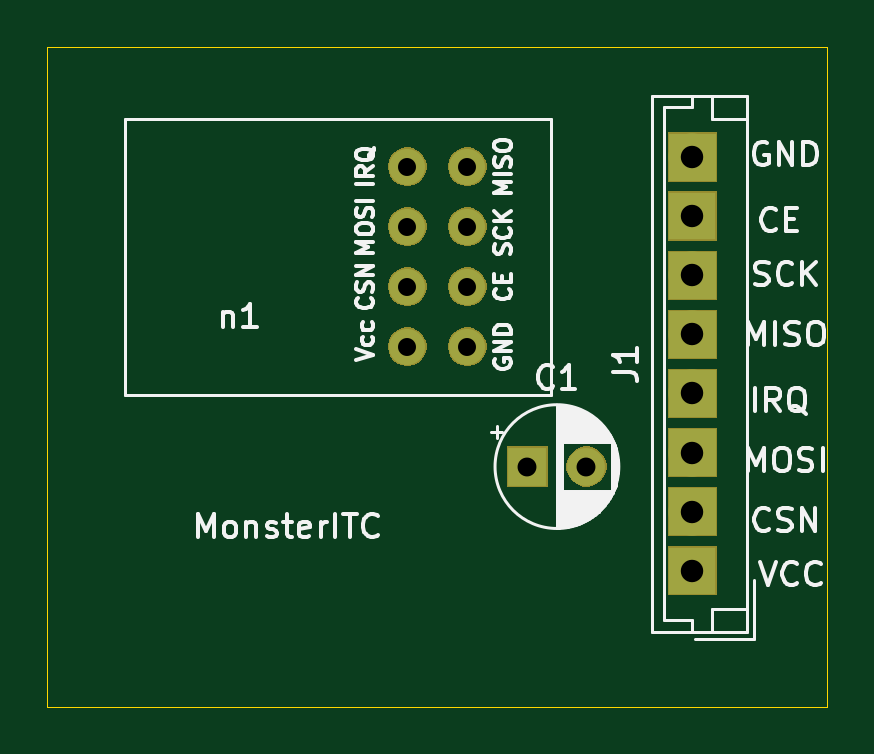
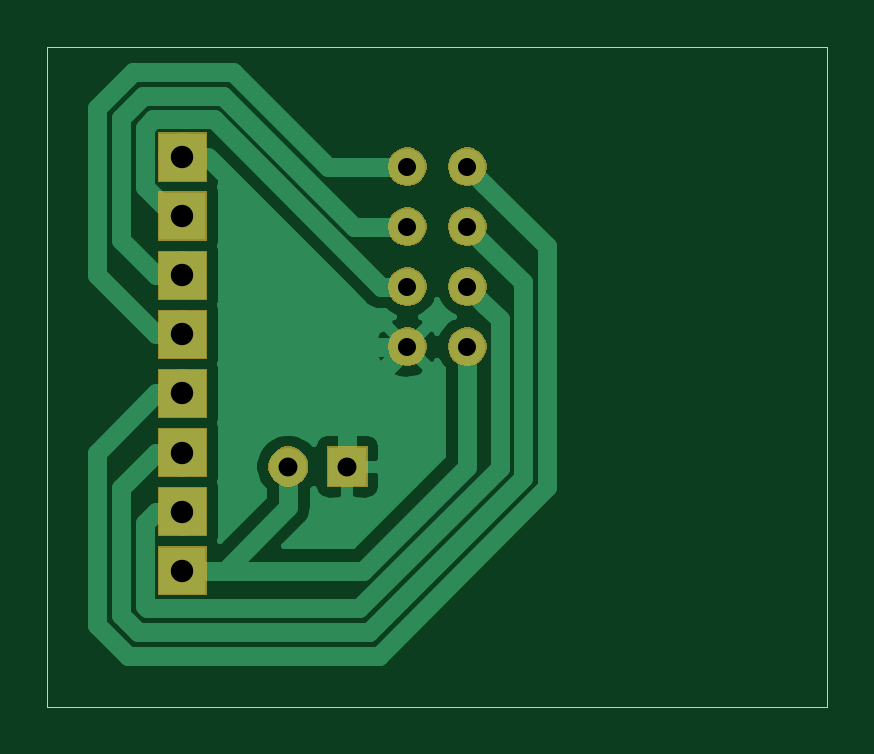
Circuit board: 10 layer files. Board 33.0 x 27.9 mm.
- bottom_copper: nrf24-B_Cu.gbl (14998 bytes)
- bottom_mask: nrf24-B_Mask.gbs (9066 bytes)
- paste: nrf24-B_Paste.gbp (487 bytes)
- bottom_silk: nrf24-B_SilkS.gbo (488 bytes)
- outline: nrf24-Edge_Cuts.gm1 (662 bytes)
- top_copper: nrf24-F_Cu.gtl (2040 bytes)
- top_mask: nrf24-F_Mask.gts (9066 bytes)
- paste: nrf24-F_Paste.gtp (487 bytes)
- top_silk: nrf24-F_SilkS.gto (24024 bytes)
- drill: nrf24.drl (542 bytes)

=== bottom_copper: nrf24-B_Cu.gbl (14998 bytes, source omitted) ===
=== bottom_mask: nrf24-B_Mask.gbs (9066 bytes, source omitted) ===
=== paste: nrf24-B_Paste.gbp ===
G04 #@! TF.GenerationSoftware,KiCad,Pcbnew,(5.1.2)-2*
G04 #@! TF.CreationDate,2019-10-27T10:23:34-10:00*
G04 #@! TF.ProjectId,nrf24,6e726632-342e-46b6-9963-61645f706362,rev?*
G04 #@! TF.SameCoordinates,Original*
G04 #@! TF.FileFunction,Paste,Bot*
G04 #@! TF.FilePolarity,Positive*
%FSLAX45Y45*%
G04 Gerber Fmt 4.5, Leading zero omitted, Abs format (unit mm)*
G04 Created by KiCad (PCBNEW (5.1.2)-2) date 2019-10-27 10:23:34*
%MOMM*%
%LPD*%
G04 APERTURE LIST*
G04 APERTURE END LIST*
M02*

=== bottom_silk: nrf24-B_SilkS.gbo ===
G04 #@! TF.GenerationSoftware,KiCad,Pcbnew,(5.1.2)-2*
G04 #@! TF.CreationDate,2019-10-27T10:23:34-10:00*
G04 #@! TF.ProjectId,nrf24,6e726632-342e-46b6-9963-61645f706362,rev?*
G04 #@! TF.SameCoordinates,Original*
G04 #@! TF.FileFunction,Legend,Bot*
G04 #@! TF.FilePolarity,Positive*
%FSLAX45Y45*%
G04 Gerber Fmt 4.5, Leading zero omitted, Abs format (unit mm)*
G04 Created by KiCad (PCBNEW (5.1.2)-2) date 2019-10-27 10:23:34*
%MOMM*%
%LPD*%
G04 APERTURE LIST*
G04 APERTURE END LIST*
M02*

=== outline: nrf24-Edge_Cuts.gm1 ===
G04 #@! TF.GenerationSoftware,KiCad,Pcbnew,(5.1.2)-2*
G04 #@! TF.CreationDate,2019-10-27T10:23:34-10:00*
G04 #@! TF.ProjectId,nrf24,6e726632-342e-46b6-9963-61645f706362,rev?*
G04 #@! TF.SameCoordinates,Original*
G04 #@! TF.FileFunction,Profile,NP*
%FSLAX45Y45*%
G04 Gerber Fmt 4.5, Leading zero omitted, Abs format (unit mm)*
G04 Created by KiCad (PCBNEW (5.1.2)-2) date 2019-10-27 10:23:34*
%MOMM*%
%LPD*%
G04 APERTURE LIST*
%ADD10C,0.050000*%
G04 APERTURE END LIST*
D10*
X13716000Y-5842000D02*
X10414000Y-5842000D01*
X13716000Y-8636000D02*
X13716000Y-5842000D01*
X10414000Y-8636000D02*
X13716000Y-8636000D01*
X10414000Y-5842000D02*
X10414000Y-8636000D01*
M02*

=== top_copper: nrf24-F_Cu.gtl ===
G04 #@! TF.GenerationSoftware,KiCad,Pcbnew,(5.1.2)-2*
G04 #@! TF.CreationDate,2019-10-27T10:23:34-10:00*
G04 #@! TF.ProjectId,nrf24,6e726632-342e-46b6-9963-61645f706362,rev?*
G04 #@! TF.SameCoordinates,Original*
G04 #@! TF.FileFunction,Copper,L1,Top*
G04 #@! TF.FilePolarity,Positive*
%FSLAX45Y45*%
G04 Gerber Fmt 4.5, Leading zero omitted, Abs format (unit mm)*
G04 Created by KiCad (PCBNEW (5.1.2)-2) date 2019-10-27 10:23:34*
%MOMM*%
%LPD*%
G04 APERTURE LIST*
%ADD10R,2.000000X2.000000*%
%ADD11C,2.000000*%
%ADD12C,0.100000*%
%ADD13C,1.524000*%
%ADD14R,1.600000X1.600000*%
%ADD15C,1.600000*%
G04 APERTURE END LIST*
D10*
X13144500Y-8060500D03*
D11*
X13144500Y-7810500D03*
D12*
G36*
X13244500Y-7910500D02*
G01*
X13044500Y-7910500D01*
X13044500Y-7710500D01*
X13244500Y-7710500D01*
X13244500Y-7910500D01*
X13244500Y-7910500D01*
G37*
D11*
X13144500Y-7560500D03*
D12*
G36*
X13244500Y-7660500D02*
G01*
X13044500Y-7660500D01*
X13044500Y-7460500D01*
X13244500Y-7460500D01*
X13244500Y-7660500D01*
X13244500Y-7660500D01*
G37*
D11*
X13144500Y-7310500D03*
D12*
G36*
X13244500Y-7410500D02*
G01*
X13044500Y-7410500D01*
X13044500Y-7210500D01*
X13244500Y-7210500D01*
X13244500Y-7410500D01*
X13244500Y-7410500D01*
G37*
D11*
X13144500Y-7060500D03*
D12*
G36*
X13244500Y-7160500D02*
G01*
X13044500Y-7160500D01*
X13044500Y-6960500D01*
X13244500Y-6960500D01*
X13244500Y-7160500D01*
X13244500Y-7160500D01*
G37*
D11*
X13144500Y-6810500D03*
D12*
G36*
X13244500Y-6910500D02*
G01*
X13044500Y-6910500D01*
X13044500Y-6710500D01*
X13244500Y-6710500D01*
X13244500Y-6910500D01*
X13244500Y-6910500D01*
G37*
D10*
X13144500Y-6560500D03*
D11*
X13144500Y-6310500D03*
D12*
G36*
X13244500Y-6410500D02*
G01*
X13044500Y-6410500D01*
X13044500Y-6210500D01*
X13244500Y-6210500D01*
X13244500Y-6410500D01*
X13244500Y-6410500D01*
G37*
D13*
X12192000Y-7112000D03*
X12192000Y-6858000D03*
X12192000Y-6604000D03*
X12192000Y-6350000D03*
X11938000Y-6350000D03*
X11938000Y-6604000D03*
X11938000Y-6858000D03*
X11938000Y-7112000D03*
D14*
X12446000Y-7620000D03*
D15*
X12696000Y-7620000D03*
M02*

=== top_mask: nrf24-F_Mask.gts (9066 bytes, source omitted) ===
=== paste: nrf24-F_Paste.gtp ===
G04 #@! TF.GenerationSoftware,KiCad,Pcbnew,(5.1.2)-2*
G04 #@! TF.CreationDate,2019-10-27T10:23:34-10:00*
G04 #@! TF.ProjectId,nrf24,6e726632-342e-46b6-9963-61645f706362,rev?*
G04 #@! TF.SameCoordinates,Original*
G04 #@! TF.FileFunction,Paste,Top*
G04 #@! TF.FilePolarity,Positive*
%FSLAX45Y45*%
G04 Gerber Fmt 4.5, Leading zero omitted, Abs format (unit mm)*
G04 Created by KiCad (PCBNEW (5.1.2)-2) date 2019-10-27 10:23:34*
%MOMM*%
%LPD*%
G04 APERTURE LIST*
G04 APERTURE END LIST*
M02*

=== top_silk: nrf24-F_SilkS.gto (24024 bytes, source omitted) ===
=== drill: nrf24.drl ===
M48
; DRILL file {KiCad (5.1.2)-2} date 10/27/2019 10:23:43 AM
; FORMAT={2:4/ absolute / inch / suppress leading zeros}
; #@! TF.CreationDate,2019-10-27T10:23:43-10:00
; #@! TF.GenerationSoftware,Kicad,Pcbnew,(5.1.2)-2
FMAT,2
INCH,TZ
T1C0.0300
T2C0.0315
T3C0.0374
%
G90
G05
T1
X47000Y-25000
X47000Y-26000
X47000Y-27000
X47000Y-28000
X48000Y-25000
X48000Y-26000
X48000Y-27000
X48000Y-28000
T2
X49000Y-30000
X49984Y-30000
T3
X51750Y-24844
X51750Y-25829
X51750Y-26813
X51750Y-27797
X51750Y-28781
X51750Y-29766
X51750Y-30750
X51750Y-31734
T0
M30

